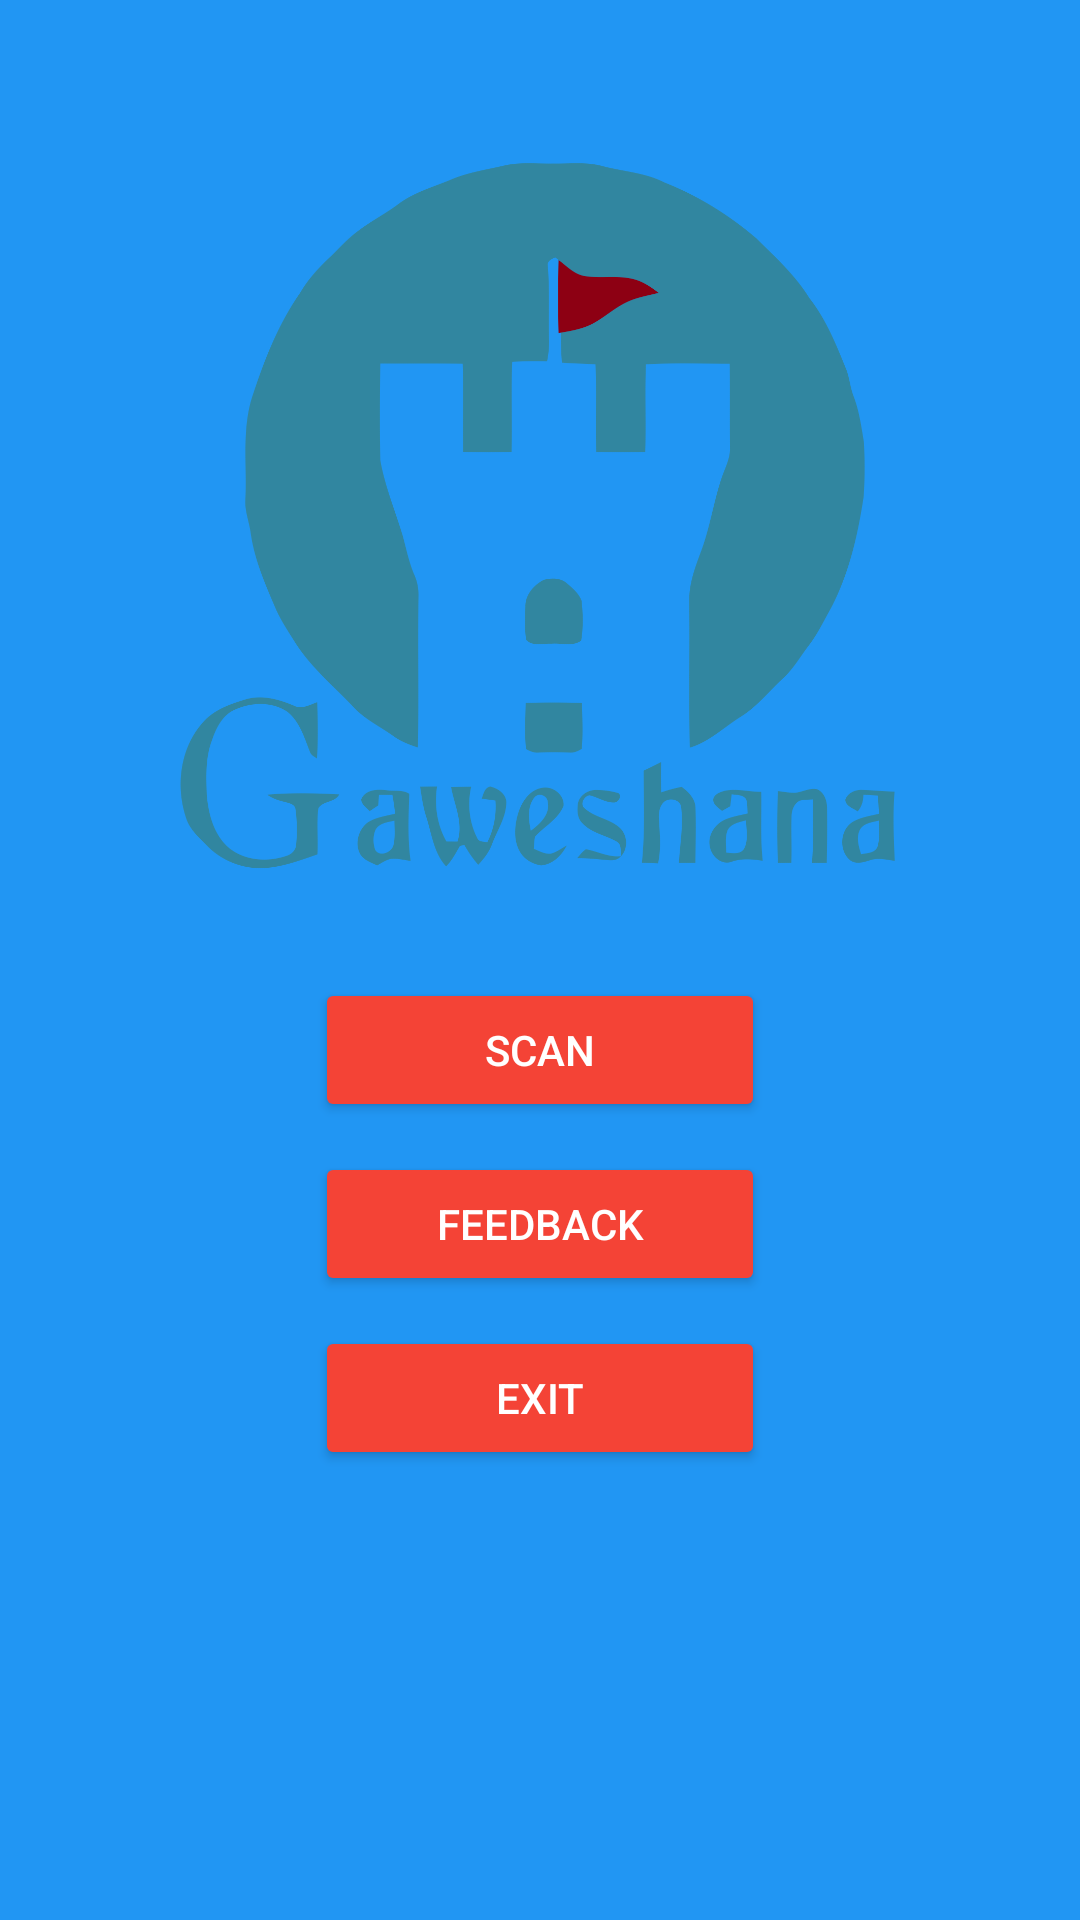

Android layout source for this screen:
<!-- AndroidManifest.xml: activity theme AppTheme -->
<!-- res/layout/activity_main.xml -->
<RelativeLayout xmlns:android="http://schemas.android.com/apk/res/android"
    xmlns:tools="http://schemas.android.com/tools" android:layout_width="match_parent"
    android:layout_height="match_parent" android:paddingLeft="@dimen/activity_horizontal_margin"
    android:paddingRight="@dimen/activity_horizontal_margin"
    android:paddingTop="@dimen/activity_vertical_margin"
    android:paddingBottom="@dimen/activity_vertical_margin"
    tools:context="com.ucsc.gaweshana.gaweshanav3.MainActivity">

    <LinearLayout
        android:layout_width="wrap_content"
        android:layout_height="300dp"
        android:orientation="vertical"
        android:id="@+id/linearLayout">

        <ImageView
            android:layout_width="match_parent"
            android:layout_height="wrap_content"
            android:id="@+id/home_logo"
            android:src="@drawable/home_logo" />

    </LinearLayout>

    <LinearLayout
            android:layout_width="match_parent"
            android:layout_height="match_parent"
            android:orientation="vertical"
            android:id="@+id/linearLayout2"
            android:layout_below="@+id/linearLayout"
            android:layout_marginTop="10dp">

            <Button
                android:id="@+id/scan"
                android:layout_width="150dp"
                android:layout_height="wrap_content"
                android:text="Scan"
                android:layout_gravity="center"
                android:onClick="scan"/>

            <Button
                android:id="@+id/feedback"
                android:layout_width="150dp"
                android:layout_height="wrap_content"
                android:text="Feedback"
                android:layout_gravity="center"
                android:layout_marginTop="10dp"
                android:onClick="feedback"/>

            <Button
                android:id="@+id/exit"
                android:layout_width="150dp"
                android:layout_height="wrap_content"
                android:text="Exit"
                android:layout_gravity="center"
                android:layout_marginTop="10dp"
                android:onClick="exit"/>
    </LinearLayout>

</RelativeLayout>
<!-- resources referenced by this layout -->
<resources>
  <dimen name="activity_horizontal_margin">16dp</dimen>
  <dimen name="activity_vertical_margin">16dp</dimen>
  <!-- drawable home_logo: png bitmap (drawable, 107348 bytes) -->
  <style name="AppTheme" parent="AppTheme.Base"> </style>
  <style name="AppTheme.Base" parent="Theme.AppCompat.Light.NoActionBar">
          <item name="colorPrimary">@color/colorPrimary</item>
          <item name="colorPrimaryDark">@color/primaryColorDark</item>
          <item name="colorAccent">@color/accentColor</item>
          <item name="android:textColorPrimary">@color/textColorPrimary</item>
          <item name="android:windowBackground">@color/windowBackground</item>
          <item name="colorButtonNormal">@color/button_color</item>
          <item name="android:windowFullscreen">true</item>
      </style>
  <color name="colorPrimary">#2196F3</color>
  <color name="primaryColorDark">#1976D2</color>
  <color name="accentColor">#9C27B0</color>
  <color name="textColorPrimary">#FFFFFF</color>
  <color name="windowBackground">#2196F3</color>
  <color name="button_color">#F44336</color>
</resources>
